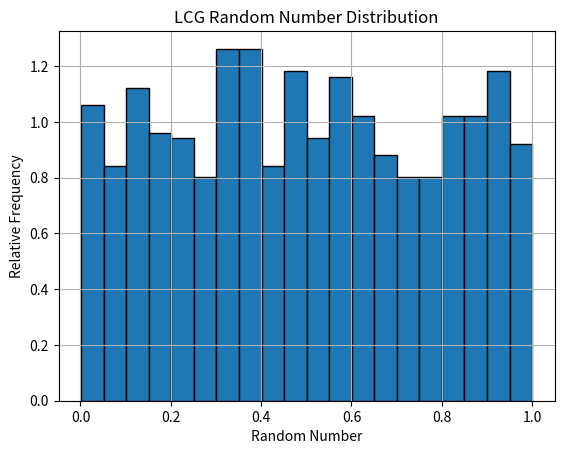

This chart was generated by the following Python code:
import matplotlib.pyplot as plt

# LCG generator
def lcg(seed, a, c, m, n):
    numbers = []
    x = seed

    for _ in range(n):
        x = (a * x + c) % m
        numbers.append(x / m)  # normalize to (0,1)

    return numbers


# Parameters (standard example)
seed = 7
a = 1103515245
c = 12345
m = 2**31
n = 1000

# Generate numbers
random_numbers = lcg(seed, a, c, m, n)

# Print first 10 numbers
print("First 10 LCG random numbers:")
for i in range(10):
    print(f"{i+1}: {random_numbers[i]:.6f}")

# Plot histogram
plt.figure()
plt.hist(random_numbers, bins=20, edgecolor='black', density=True)
plt.title('LCG Random Number Distribution')
plt.xlabel('Random Number')
plt.ylabel('Relative Frequency')
plt.grid()

plt.show()
